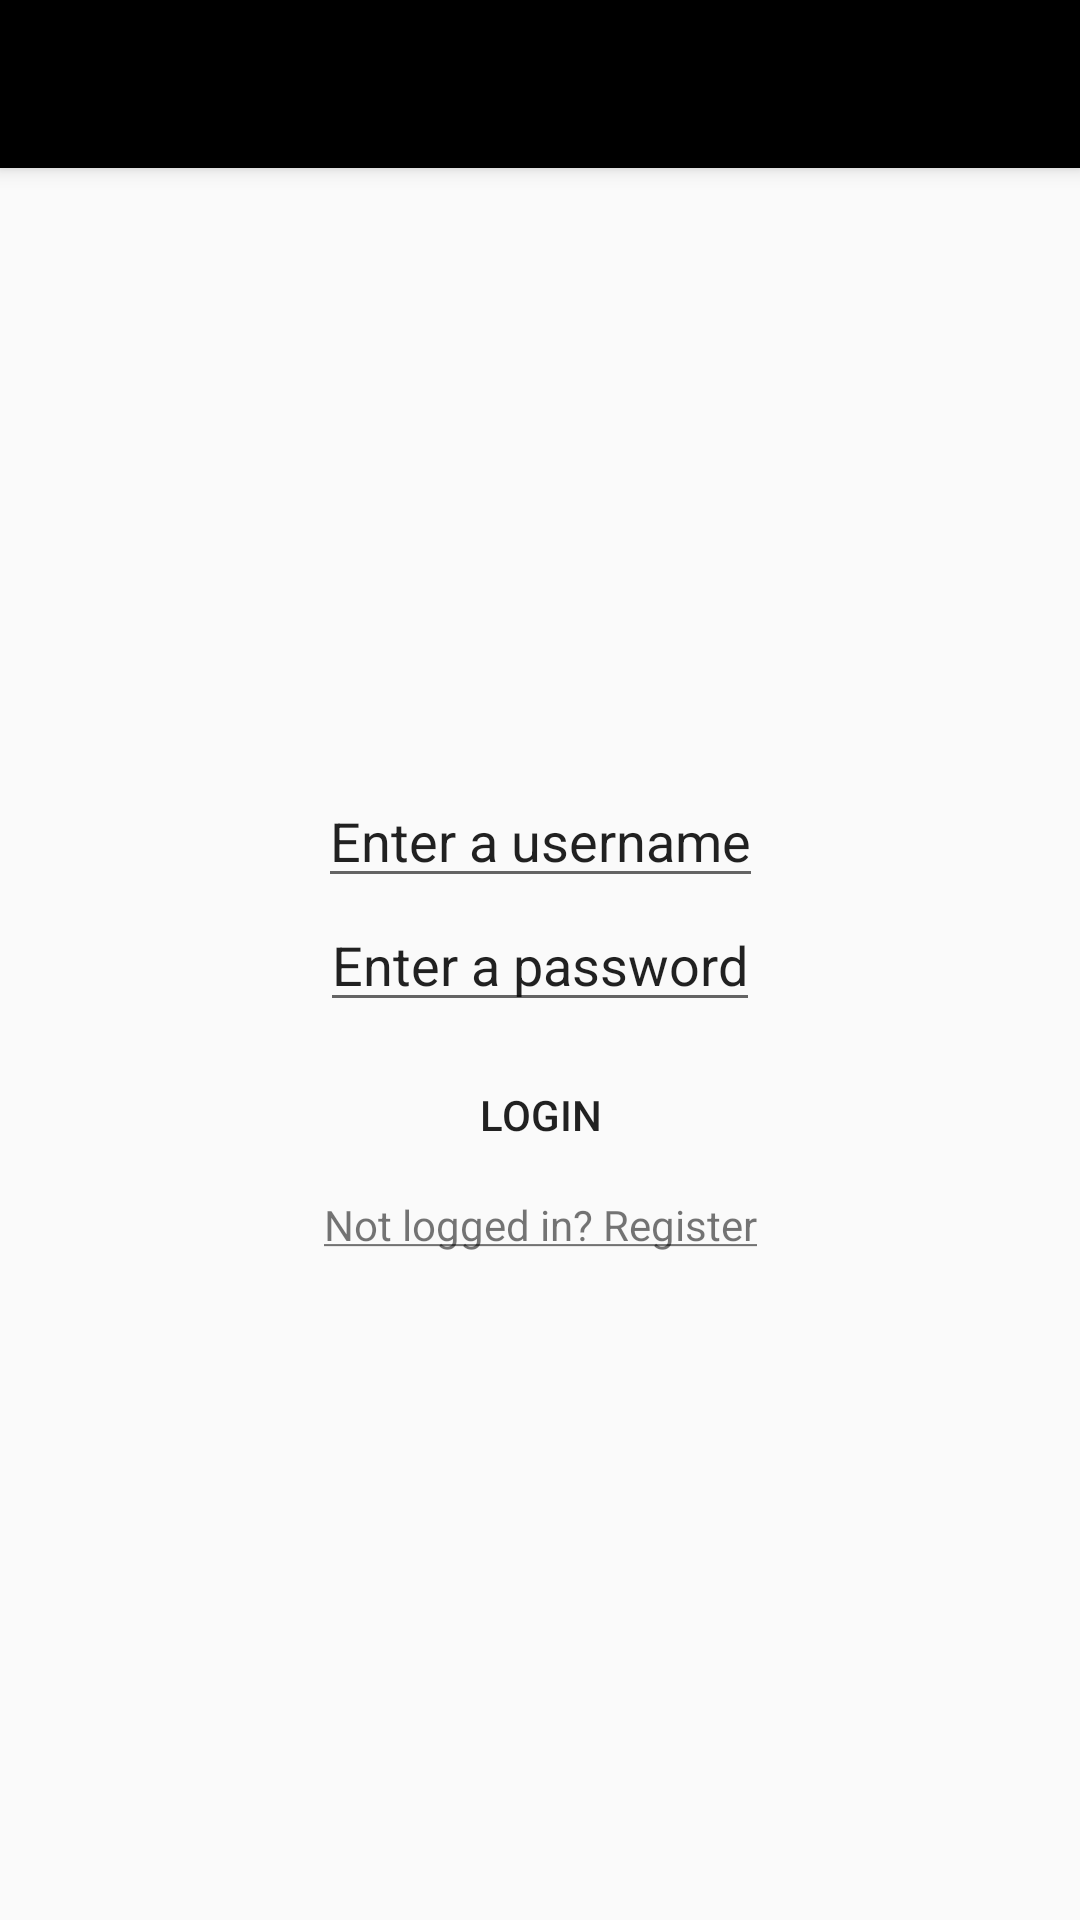

Produce the Android XML layout that renders to this screen, including the resource entries it uses.
<!-- AndroidManifest.xml: application theme Theme.AppCompat.Light.NoActionBar -->
<!-- res/layout/activity_main.xml -->
<?xml version="1.0" encoding="utf-8"?>
<androidx.constraintlayout.widget.ConstraintLayout xmlns:android="http://schemas.android.com/apk/res/android"
    xmlns:app="http://schemas.android.com/apk/res-auto"
    xmlns:tools="http://schemas.android.com/tools"
    android:layout_width="match_parent"
    android:layout_height="match_parent"
    tools:context=".MainActivity">

    

    <androidx.appcompat.widget.Toolbar
        android:id="@+id/my_toolbar"
        android:layout_width="match_parent"
        android:layout_height="?attr/actionBarSize"
        android:background="@color/black"
        android:elevation="4dp"
        android:theme="@style/ThemeOverlay.AppCompat.ActionBar"
        app:layout_constraintTop_toTopOf="parent"
        app:theme="@style/ThemeOverlay.AppCompat.Dark.ActionBar"
        app:popupTheme="@style/ThemeOverlay.AppCompat.Light"/>

    <EditText
        android:layout_width="wrap_content"
        android:layout_height="wrap_content"
        android:id="@+id/idUsername"
        android:hint="Enter a username"
        app:layout_constraintStart_toStartOf="parent"
        app:layout_constraintBottom_toTopOf="@id/idPassword"
        app:layout_constraintEnd_toEndOf="parent"
        android:textColorHint="@color/dim_gray"></EditText>

    <EditText
        android:layout_width="wrap_content"
        android:layout_height="wrap_content"
        android:id="@+id/idPassword"
        android:hint="Enter a password"
        app:layout_constraintTop_toTopOf="parent"
        app:layout_constraintBottom_toBottomOf="parent"
        app:layout_constraintStart_toStartOf="parent"
        app:layout_constraintEnd_toEndOf="parent"
        android:inputType="textPassword"
        android:textColorHint="@color/dim_gray"></EditText>

    <Button
        android:layout_width="wrap_content"
        android:layout_height="wrap_content"
        android:id="@+id/idLoginButton"
        android:background="@color/green"
        app:layout_constraintTop_toBottomOf="@id/idPassword"
        app:layout_constraintStart_toStartOf="parent"
        app:layout_constraintEnd_toEndOf="parent"
        android:layout_margin="7dp"
        android:text="Login"></Button>

    <TextView
        android:layout_width="wrap_content"
        android:layout_height="wrap_content"
        android:layout_margin="3dp"
        android:id="@+id/register"
        app:layout_constraintTop_toBottomOf="@id/idLoginButton"
        app:layout_constraintStart_toStartOf="parent"
        app:layout_constraintEnd_toEndOf="parent"
        android:text="@string/register"></TextView>

</androidx.constraintlayout.widget.ConstraintLayout>
<!-- resources referenced by this layout -->
<resources>
  <string name="register"><u>Not logged in? Register</u></string>
  <!-- not gathered from this repository: default colours our renderer supplied (Android Studio template values) -->
  <color name="black">#FF000000</color>
</resources>
